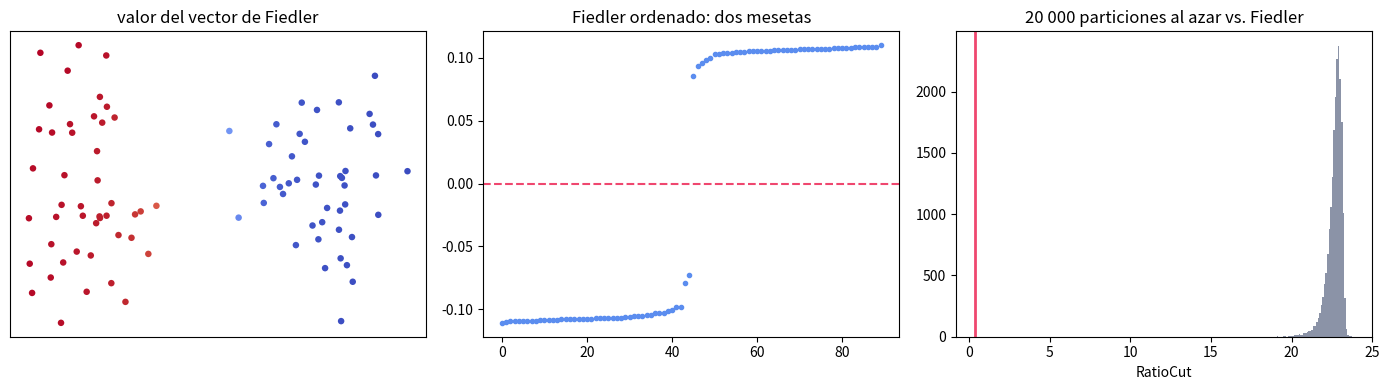

Write the Python code that produced this figure.
"""
El laplaciano del grafo, comprobado propiedad por propiedad.

  1. Identidad clave: f^T L f = (1/2) * suma_ij w_ij (f_i - f_j)^2.
     De ella salen todas las demás: L es semidefinida positiva y su forma
     cuadrática mide "cuánto varía f a lo largo de las aristas".
  2. La multiplicidad del autovalor 0 es EXACTAMENTE el número de componentes
     conexas, y sus autovectores son los indicadores de esas componentes.
  3. El segundo autovector (vector de Fiedler) separa el grafo por su punto
     más débil, y su corte es mejor que el de miles de particiones al azar.

Ejecútalo con:  python code/07-clustering-espectral/laplaciano_propiedades.py
"""
import numpy as np
import matplotlib.pyplot as plt

rng = np.random.default_rng(0)


def grafo_gaussiano(X, sigma):
    sq = (X ** 2).sum(axis=1)
    D2 = np.maximum(sq[:, None] + sq[None, :] - 2 * X @ X.T, 0.0)
    W = np.exp(-D2 / (2 * sigma ** 2))
    np.fill_diagonal(W, 0.0)
    return W


# ---------------- 1) La identidad de la forma cuadrática ----------------
W = rng.random((60, 60))
W = (W + W.T) / 2
np.fill_diagonal(W, 0.0)
L = np.diag(W.sum(axis=1)) - W
f = rng.normal(size=60)

forma = f @ L @ f
suma = 0.5 * (W * (f[:, None] - f[None, :]) ** 2).sum()
print("1) Identidad f^T L f = (1/2) sum_ij w_ij (f_i - f_j)^2")
print(f"   f^T L f             = {forma:.10f}")
print(f"   (1/2)sum w(fi-fj)^2 = {suma:.10f}")
print(f"   diferencia          = {abs(forma - suma):.2e}")
print(f"   autovalor mínimo de L = {np.linalg.eigvalsh(L).min():.2e}  (debe ser ~0, "
      f"nunca negativo)\n")

# ---------------- 2) Multiplicidad del 0 = componentes conexas ----------------
print("2) Multiplicidad del autovalor 0 frente al número de componentes")
print(f"   {'componentes':>12} {'autovalores casi nulos':>24} {'lambda_2':>12}")
for n_comp in [1, 2, 3, 4]:
    centros = np.array([[6.0 * i, 0.0] for i in range(n_comp)])
    X = np.vstack([c + rng.normal(scale=0.35, size=(30, 2)) for c in centros])
    Wg = grafo_gaussiano(X, sigma=0.5)
    Wg[Wg < 1e-8] = 0.0                       # cortamos: grafo realmente desconectado
    Lg = np.diag(Wg.sum(axis=1)) - Wg
    val = np.linalg.eigvalsh(Lg)
    casi_cero = int((val < 1e-8).sum())
    print(f"   {n_comp:12d} {casi_cero:24d} {val[n_comp] if n_comp < len(val) else 0:12.4f}")
print("   El autovalor que sigue al último cero (lambda_k+1) es el 'salto espectral'.\n")

# ---------------- 3) El vector de Fiedler contra 20 000 particiones al azar ----
print("3) ¿Corta bien el vector de Fiedler? (RatioCut: más bajo, mejor)")
X = np.vstack([rng.normal(scale=0.6, size=(45, 2)),
               rng.normal(scale=0.6, size=(45, 2)) + [4.0, 0.0]])
W = grafo_gaussiano(X, sigma=0.9)
L = np.diag(W.sum(axis=1)) - W
val, vec = np.linalg.eigh(L)
fiedler = vec[:, 1]                            # el segundo autovector
z_esp = (fiedler > 0).astype(int)


def ratio_cut(W, z):
    corte = W[z == 0][:, z == 1].sum()
    n0, n1 = (z == 0).sum(), (z == 1).sum()
    if n0 == 0 or n1 == 0:
        return np.inf
    return corte / n0 + corte / n1


rc_esp = ratio_cut(W, z_esp)
azar = [ratio_cut(W, rng.integers(0, 2, len(X))) for _ in range(20000)]
azar = np.array(azar)
print(f"   RatioCut del vector de Fiedler : {rc_esp:.5f}")
print(f"   RatioCut al azar (20 000 veces): mediana {np.median(azar):.5f}, "
      f"mínimo {azar.min():.5f}")
print(f"   veces que el azar lo mejora    : {(azar < rc_esp).sum()} de 20000")
print(f"   autovalores 1 a 4: {np.round(val[:4], 5)}")

fig, ax = plt.subplots(1, 3, figsize=(14, 4))
ax[0].scatter(X[:, 0], X[:, 1], c=fiedler, cmap="coolwarm", s=22, edgecolors="none")
ax[0].set_title("valor del vector de Fiedler")
ax[0].set_xticks([])
ax[0].set_yticks([])
ax[1].plot(np.sort(fiedler), "o", ms=3, color="#5b8def")
ax[1].axhline(0, ls="--", c="#ef476f")
ax[1].set_title("Fiedler ordenado: dos mesetas")
ax[2].hist(azar, bins=60, color="#8b93a7")
ax[2].axvline(rc_esp, color="#ef476f", lw=2)
ax[2].set_xlabel("RatioCut")
ax[2].set_title("20 000 particiones al azar vs. Fiedler")
plt.tight_layout()
plt.show()
